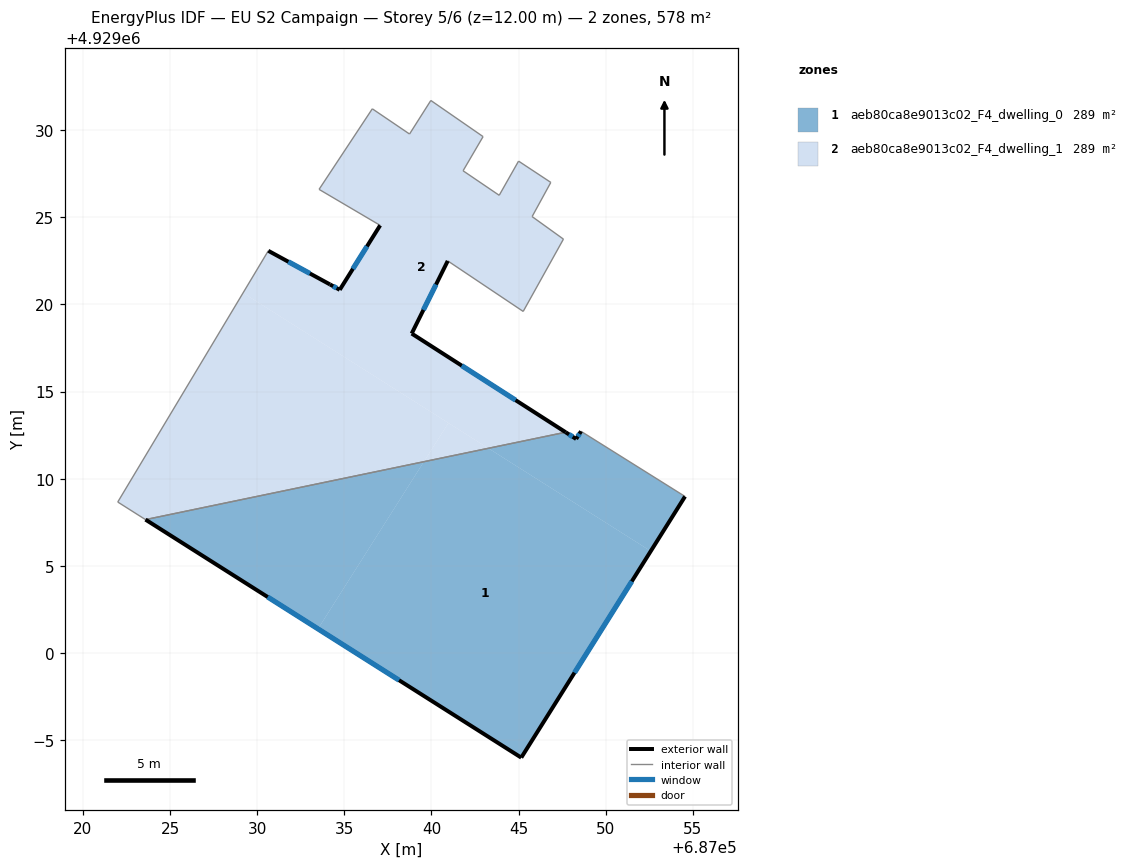
=== STOREY PLAN SPEC (per zone: floor XY polygon, exterior-wall plan segments, windows/doors) ===
zone 1: aeb80ca8e9013c02_F4_dwelling_0  (289.1 m²)
  floor: (687052.59, 4929005.84) (687045.16, 4928993.99) (687033.49, 4929001.38) (687039.57, 4929010.97) (687043.27, 4929011.74)
  floor: (687039.57, 4929010.97) (687033.49, 4929001.38) (687023.59, 4929007.65)
  floor: (687054.56, 4929008.98) (687052.59, 4929005.84) (687043.27, 4929011.74) (687047.70, 4929012.67) (687048.31, 4929012.28) (687048.59, 4929012.72)
  exterior wall: (687045.16, 4928993.99) – (687054.56, 4929008.98)  [17.7 m]
    window: (687048.21, 4928998.86) – (687051.50, 4929004.10)  [6.5 m²]
  exterior wall: (687023.59, 4929007.65) – (687045.16, 4928993.99)  [25.5 m]
    window: (687030.60, 4929003.21) – (687038.14, 4928998.43)  [9.4 m²]
  exterior wall: (687048.31, 4929012.28) – (687047.70, 4929012.67)  [0.7 m]
    window: (687048.11, 4929012.40) – (687047.90, 4929012.54)  [0.3 m²]
  exterior wall: (687048.59, 4929012.72) – (687048.31, 4929012.28)  [0.5 m]
    window: (687048.50, 4929012.57) – (687048.40, 4929012.42)  [0.2 m²]
  interior walls: 2
zone 2: aeb80ca8e9013c02_F4_dwelling_1  (289.1 m²)
  floor: (687040.98, 4929013.20) (687039.57, 4929010.97) (687023.59, 4929007.65) (687022.00, 4929008.66) (687029.19, 4929020.66)
  floor: (687045.00, 4929028.22) (687046.85, 4929027.00) (687045.78, 4929025.04) (687047.58, 4929023.75) (687045.27, 4929019.60) (687040.94, 4929022.50) (687038.87, 4929018.33) (687047.70, 4929012.67) (687043.27, 4929011.74) (687029.19, 4929020.66) (687030.64, 4929023.08) (687034.18, 4929021.15) (687034.74, 4929020.84) (687037.06, 4929024.54) (687033.55, 4929026.60) (687036.61, 4929031.23) (687038.74, 4929029.78) (687039.97, 4929031.71) (687042.97, 4929029.63) (687041.82, 4929027.67) (687043.89, 4929026.26)
  floor: (687043.27, 4929011.74) (687039.57, 4929010.97) (687040.98, 4929013.20)
  exterior wall: (687038.87, 4929018.33) – (687040.94, 4929022.50)  [4.7 m]
    window: (687039.54, 4929019.68) – (687040.26, 4929021.14)  [1.7 m²]
  exterior wall: (687047.70, 4929012.67) – (687038.87, 4929018.33)  [10.5 m]
    window: (687044.83, 4929014.51) – (687041.74, 4929016.49)  [3.8 m²]
  exterior wall: (687034.18, 4929021.15) – (687030.64, 4929023.08)  [4.0 m]
    window: (687033.03, 4929021.78) – (687031.79, 4929022.45)  [1.5 m²]
  exterior wall: (687034.74, 4929020.84) – (687034.18, 4929021.15)  [0.6 m]
    window: (687034.56, 4929020.94) – (687034.36, 4929021.05)  [0.2 m²]
  exterior wall: (687037.06, 4929024.54) – (687034.74, 4929020.84)  [4.4 m]
    window: (687036.30, 4929023.33) – (687035.49, 4929022.04)  [1.6 m²]
  interior walls: 16

=== DERIVED (storey summary) ===
Building: EU S2 Campaign
Storey: 5 of 6  (floor level z = 12.00 m)
Storey gross floor area: 578.2 m²
Zones on this storey: 2
  - aeb80ca8e9013c02_F4_dwelling_0: floor 289.1 m²; exterior wall 44.5 m (133.4 m²); 4 window(s) 16.3 m²; WWR 12.2%
  - aeb80ca8e9013c02_F4_dwelling_1: floor 289.1 m²; exterior wall 24.2 m (72.6 m²); 5 window(s) 8.9 m²; WWR 12.2%
Zone adjacency (shared interzone walls):
  - aeb80ca8e9013c02_F4_dwelling_0 ↔ aeb80ca8e9013c02_F4_dwelling_1